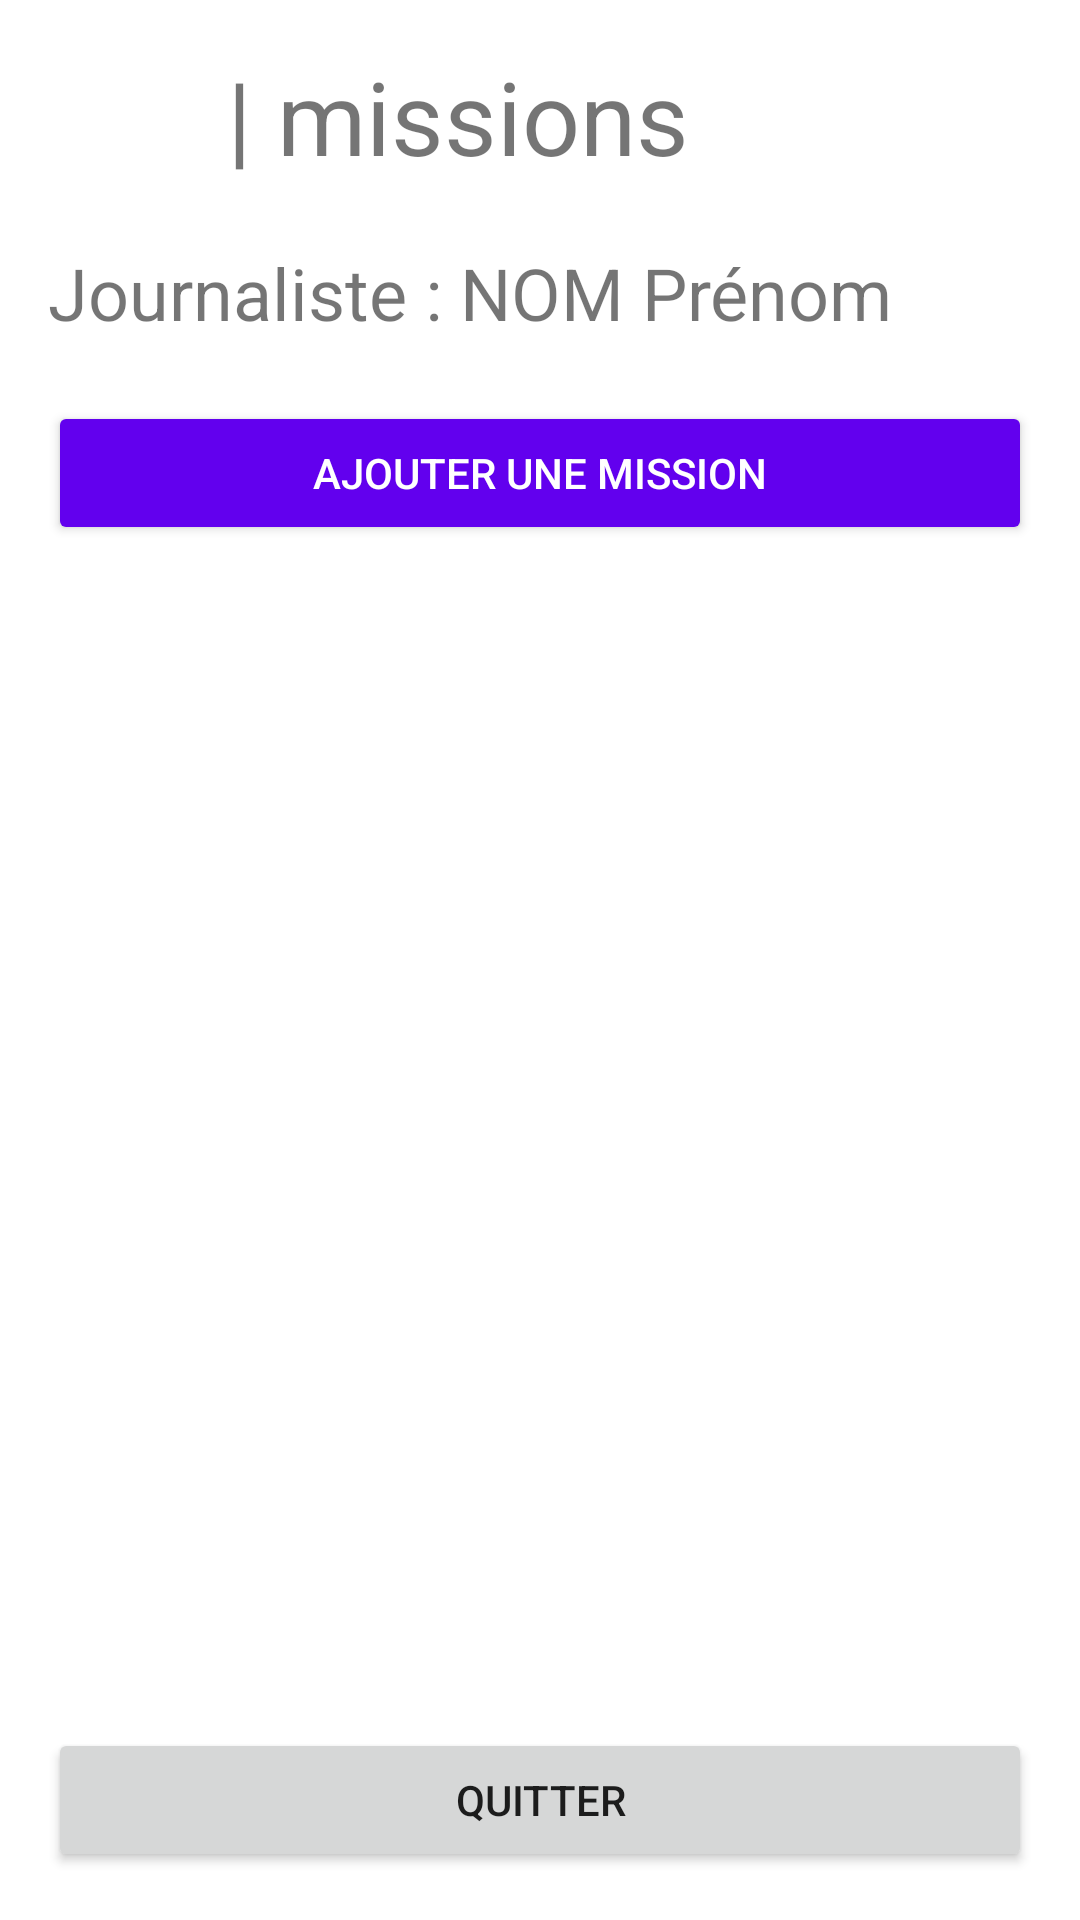

Write the Android layout XML for this screen, with the resource values it uses.
<!-- AndroidManifest.xml: application theme Theme.Epoka -->
<!-- res/layout/missions_index.xml -->
<?xml version="1.0" encoding="utf-8"?>
<androidx.constraintlayout.widget.ConstraintLayout xmlns:android="http://schemas.android.com/apk/res/android"
    xmlns:app="http://schemas.android.com/apk/res-auto"
    xmlns:tools="http://schemas.android.com/tools"
    android:layout_width="match_parent"
    android:layout_height="match_parent">

    <LinearLayout
        android:layout_width="match_parent"
        android:layout_height="match_parent"
        android:layout_marginStart="16dp"
        android:layout_marginTop="16dp"
        android:layout_marginEnd="16dp"
        android:layout_marginBottom="16dp"
        android:orientation="vertical"
        app:layout_constraintBottom_toBottomOf="parent"
        app:layout_constraintEnd_toEndOf="parent"
        app:layout_constraintStart_toStartOf="parent"
        app:layout_constraintTop_toTopOf="parent">

        <LinearLayout
            android:layout_width="match_parent"
            android:layout_height="wrap_content"
            android:orientation="horizontal">

            <ImageView
                android:id="@+id/imageView"
                android:layout_width="53dp"
                android:layout_height="45dp"
                android:src="@drawable/logo" />

            <TextView
                android:id="@+id/tv_title"
                android:layout_width="match_parent"
                android:layout_height="wrap_content"
                android:layout_marginBottom="20sp"
                android:layout_weight="1"
                android:paddingStart="20px"
                android:text="| missions"
                android:textSize="34sp" />
        </LinearLayout>

        <TextView
            android:id="@+id/tv_hello"
            android:layout_width="match_parent"
            android:layout_height="wrap_content"
            android:text="Journaliste : NOM Prénom"
            android:textSize="24sp" />

        <Button
            android:id="@+id/btn_ajouter"
            android:layout_width="match_parent"
            android:layout_height="wrap_content"
            android:layout_marginTop="20sp"
            android:onClick="ajouter"
            android:text="Ajouter une mission"
            android:backgroundTint="@color/purple_500"
            android:textColor="@color/white"/>

        <LinearLayout
            android:layout_width="match_parent"
            android:layout_height="match_parent"
            android:gravity="bottom"
            android:orientation="vertical">

            <Button
                android:id="@+id/btn_quiter"
                android:layout_width="match_parent"
                android:layout_height="wrap_content"
                android:layout_marginTop="20sp"
                android:gravity="center"
                android:onClick="quitter"
                android:text="Quitter" />

        </LinearLayout>

    </LinearLayout>

</androidx.constraintlayout.widget.ConstraintLayout>
<!-- resources referenced by this layout -->
<resources>
  <color name="purple_500">#FF6200EE</color>
  <color name="white">#FFFFFFFF</color>
  <style name="Theme.Epoka" parent="Theme.MaterialComponents.DayNight.DarkActionBar">
          
          <item name="colorPrimary">@color/purple_500</item>
          <item name="colorPrimaryVariant">@color/purple_500</item>
          <item name="colorOnPrimary">@color/white</item>
          
          <item name="colorSecondary">@color/purple_500</item>
          <item name="colorSecondaryVariant">@color/purple_500</item>
          <item name="colorOnSecondary">@color/white</item>
          
          <item name="android:statusBarColor">@android:color/transparent</item>
          <item name="android:navigationBarColor">@android:color/transparent</item>
          <item name="android:windowDrawsSystemBarBackgrounds">true</item>
          <item name="android:windowTranslucentNavigation">true</item>
          <item name="android:windowTranslucentStatus">true</item>
          
      </style>
</resources>
